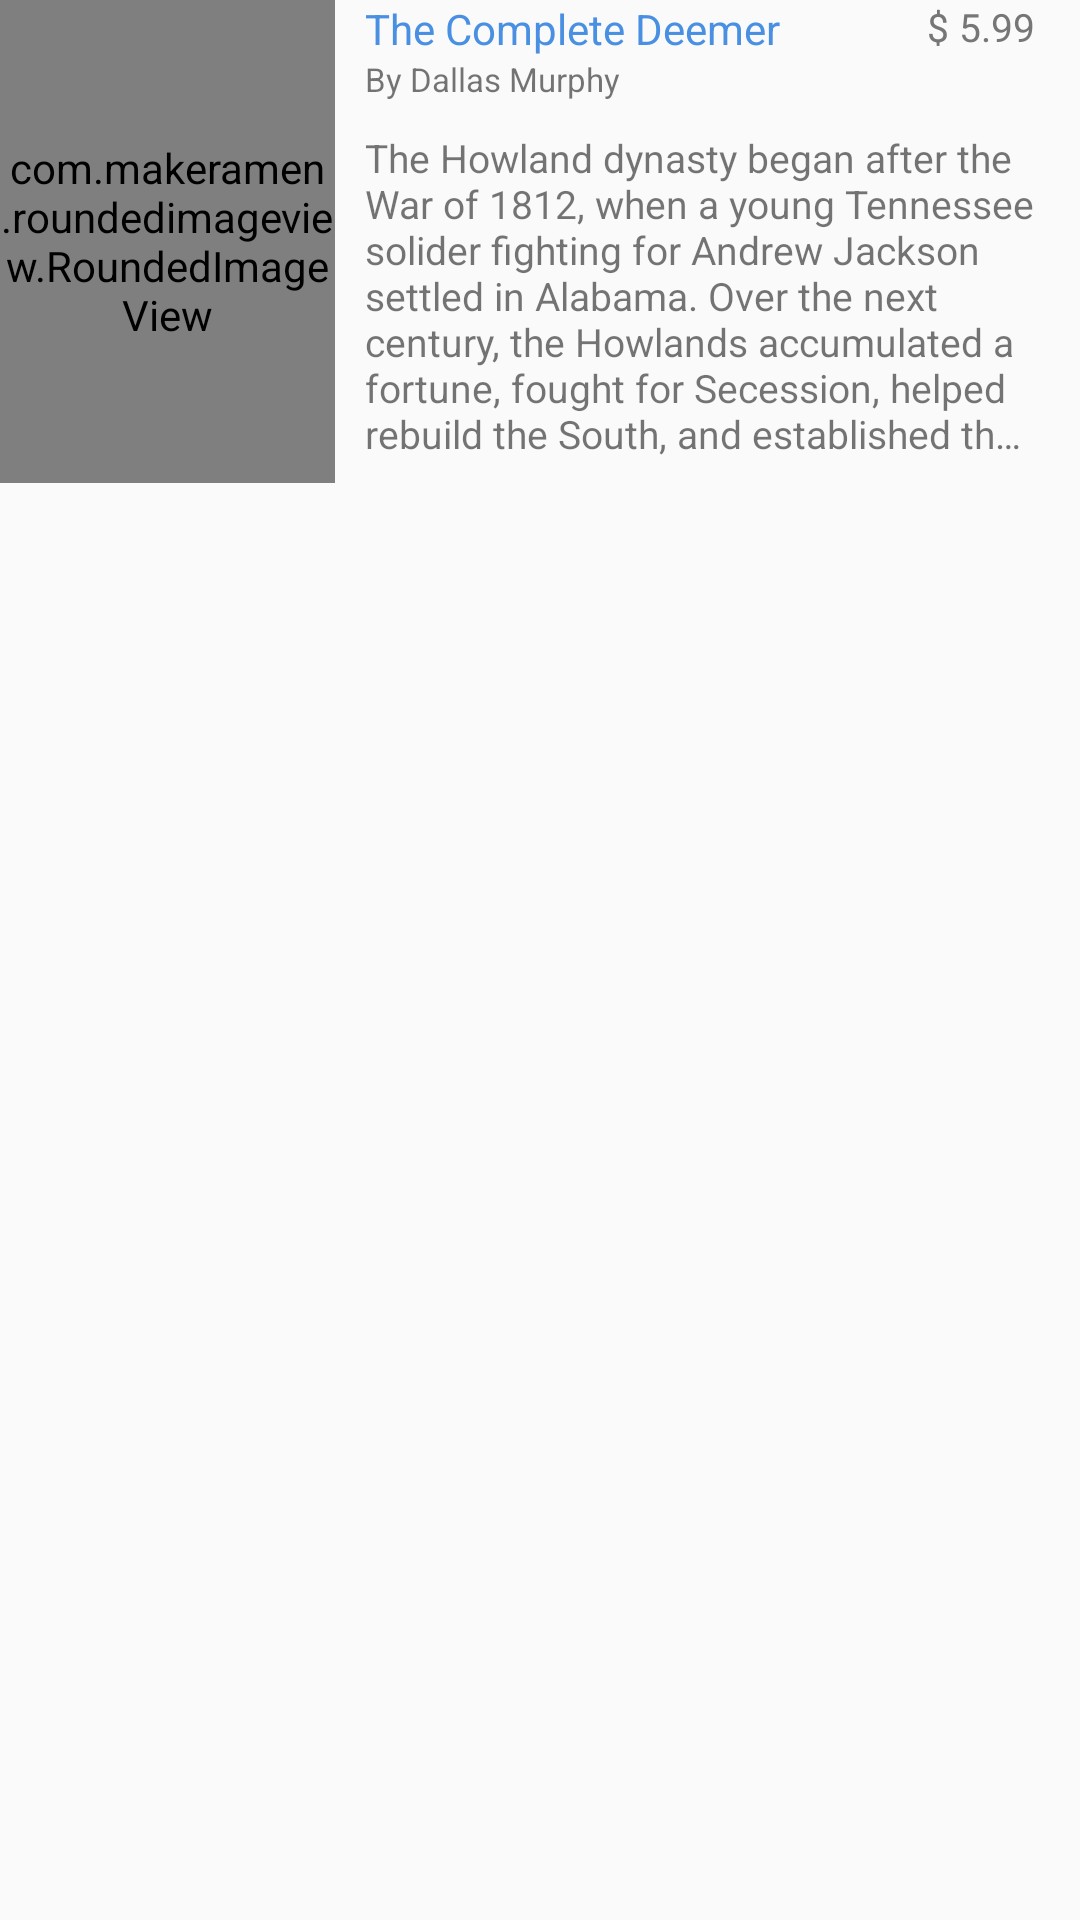

Layout XML and referenced resources for this Android screen:
<!-- AndroidManifest.xml: application theme AppTheme -->
<!-- res/layout/book_list_view.xml -->
<?xml version="1.0" encoding="utf-8"?>
<LinearLayout xmlns:android="http://schemas.android.com/apk/res/android"
    xmlns:app="http://schemas.android.com/apk/res-auto"
    android:id="@+id/activity_list_books"
    android:layout_width="match_parent"
    android:layout_height="wrap_content"
    android:orientation="horizontal"
    android:layout_marginTop="@dimen/margin_10"
    android:layout_marginLeft="@dimen/margin_2"
    android:layout_marginBottom="@dimen/activity_vertical_margin"
    android:weightSum="3">

    <LinearLayout
        android:layout_width="0dp"
        android:layout_height="wrap_content"
        android:layout_weight="1"
        android:layout_marginRight="@dimen/margin_10"
        android:orientation="horizontal">

        <com.makeramen.roundedimageview.RoundedImageView
            android:id="@+id/book_image"
            android:layout_width="wrap_content"
            android:layout_height="@dimen/margin_161"
            android:adjustViewBounds="true"
            app:riv_corner_radius="@dimen/margin_2" />

    </LinearLayout>

    <RelativeLayout
        android:layout_width="0dp"
        android:layout_height="wrap_content"
        android:layout_weight="2"
        android:layout_marginRight="@dimen/margin_15"
        android:layout_marginEnd="@dimen/margin_15">

        <TextView
            android:id="@+id/book_name"
            android:layout_width="wrap_content"
            android:layout_height="wrap_content"
            android:text="@string/bookName"
            android:textColor="#4A90E2"
            android:layout_alignParentStart="true"
            android:layout_alignParentLeft="true"
            android:textSize="@dimen/margin_14"/>
        <TextView
            android:id="@+id/book_price"
            android:layout_width="wrap_content"
            android:layout_height="wrap_content"
            android:layout_alignParentRight="true"
            android:layout_alignParentEnd="true"
            android:text="@string/bookPrice"
            android:textColor="#757677"
            android:textSize="@dimen/text_13"/>
        <TextView
            android:id="@+id/book_author"
            android:layout_width="wrap_content"
            android:layout_height="wrap_content"
            android:layout_below="@id/book_name"
            android:layout_alignLeft="@id/book_name"
            android:layout_alignStart="@id/book_name"
            android:text="@string/bookAuthor"
            android:textSize="@dimen/text_11" />
        <TextView
            android:id="@+id/book_description"
            android:layout_width="wrap_content"
            android:layout_height="wrap_content"
            android:layout_below="@id/book_author"
            android:layout_alignLeft="@id/book_author"
            android:layout_alignStart="@id/book_author"
            android:text="@string/bookDescription"
            android:textSize="@dimen/text_13"
            android:layout_marginTop="@dimen/margin_10"
            android:ellipsize="end"
            android:maxLines="7"
            android:gravity="fill_horizontal" />

    </RelativeLayout>

</LinearLayout>
<!-- resources referenced by this layout -->
<resources>
  <dimen name="activity_vertical_margin">16dp</dimen>
  <dimen name="margin_10">10dp</dimen>
  <dimen name="margin_14">14sp</dimen>
  <dimen name="margin_15">15dp</dimen>
  <dimen name="margin_161">161dp</dimen>
  <dimen name="margin_2">2dp</dimen>
  <dimen name="text_11">11sp</dimen>
  <dimen name="text_13">13sp</dimen>
  <string name="bookAuthor">By Dallas Murphy</string>
  <string name="bookDescription">The Howland dynasty began after the War of 1812, when a young Tennessee solider fighting for Andrew Jackson settled in Alabama. Over the next century, the Howlands accumulated a fortune, fought for Secession, helped rebuild the South, and established themselves as one of the most respected families in the state. But that history means little to Abigail Howland. Though she inherited the Howland manse, her fortunes reverse when her family’s mixed-race heritage comes to light and her community—locked in the prejudices of the 1960s—turns its back on her. Faced with such deep-seated prejudice, Abigail is pushed to defend her family at all costs. Winner of the Pulitzer Prize for fiction, The Keepers of the House is an unforgettable story of family, tradition, and racial injustice set against the richly drawn backdrop of the American South.This ebook features an illustrated biography of Shirley Ann Grau, including rare photos and never-before-seen documents from the author’s personal collection.</string>
  <string name="bookName">The Complete Deemer</string>
  <string name="bookPrice">$ 5.99</string>
  <style name="AppTheme" parent="Theme.AppCompat.Light.DarkActionBar">
          
          <item name="colorPrimary">@color/colorPrimary</item>
          <item name="colorPrimaryDark">@color/colorPrimaryDark</item>
          <item name="colorAccent">@color/colorAccent</item>
          <item name="android:windowContentTransitions">true</item>
      </style>
  <color name="colorPrimary">#4A90E2</color>
  <color name="colorPrimaryDark">#3D77BB</color>
  <color name="colorAccent">#FF4081</color>
</resources>
